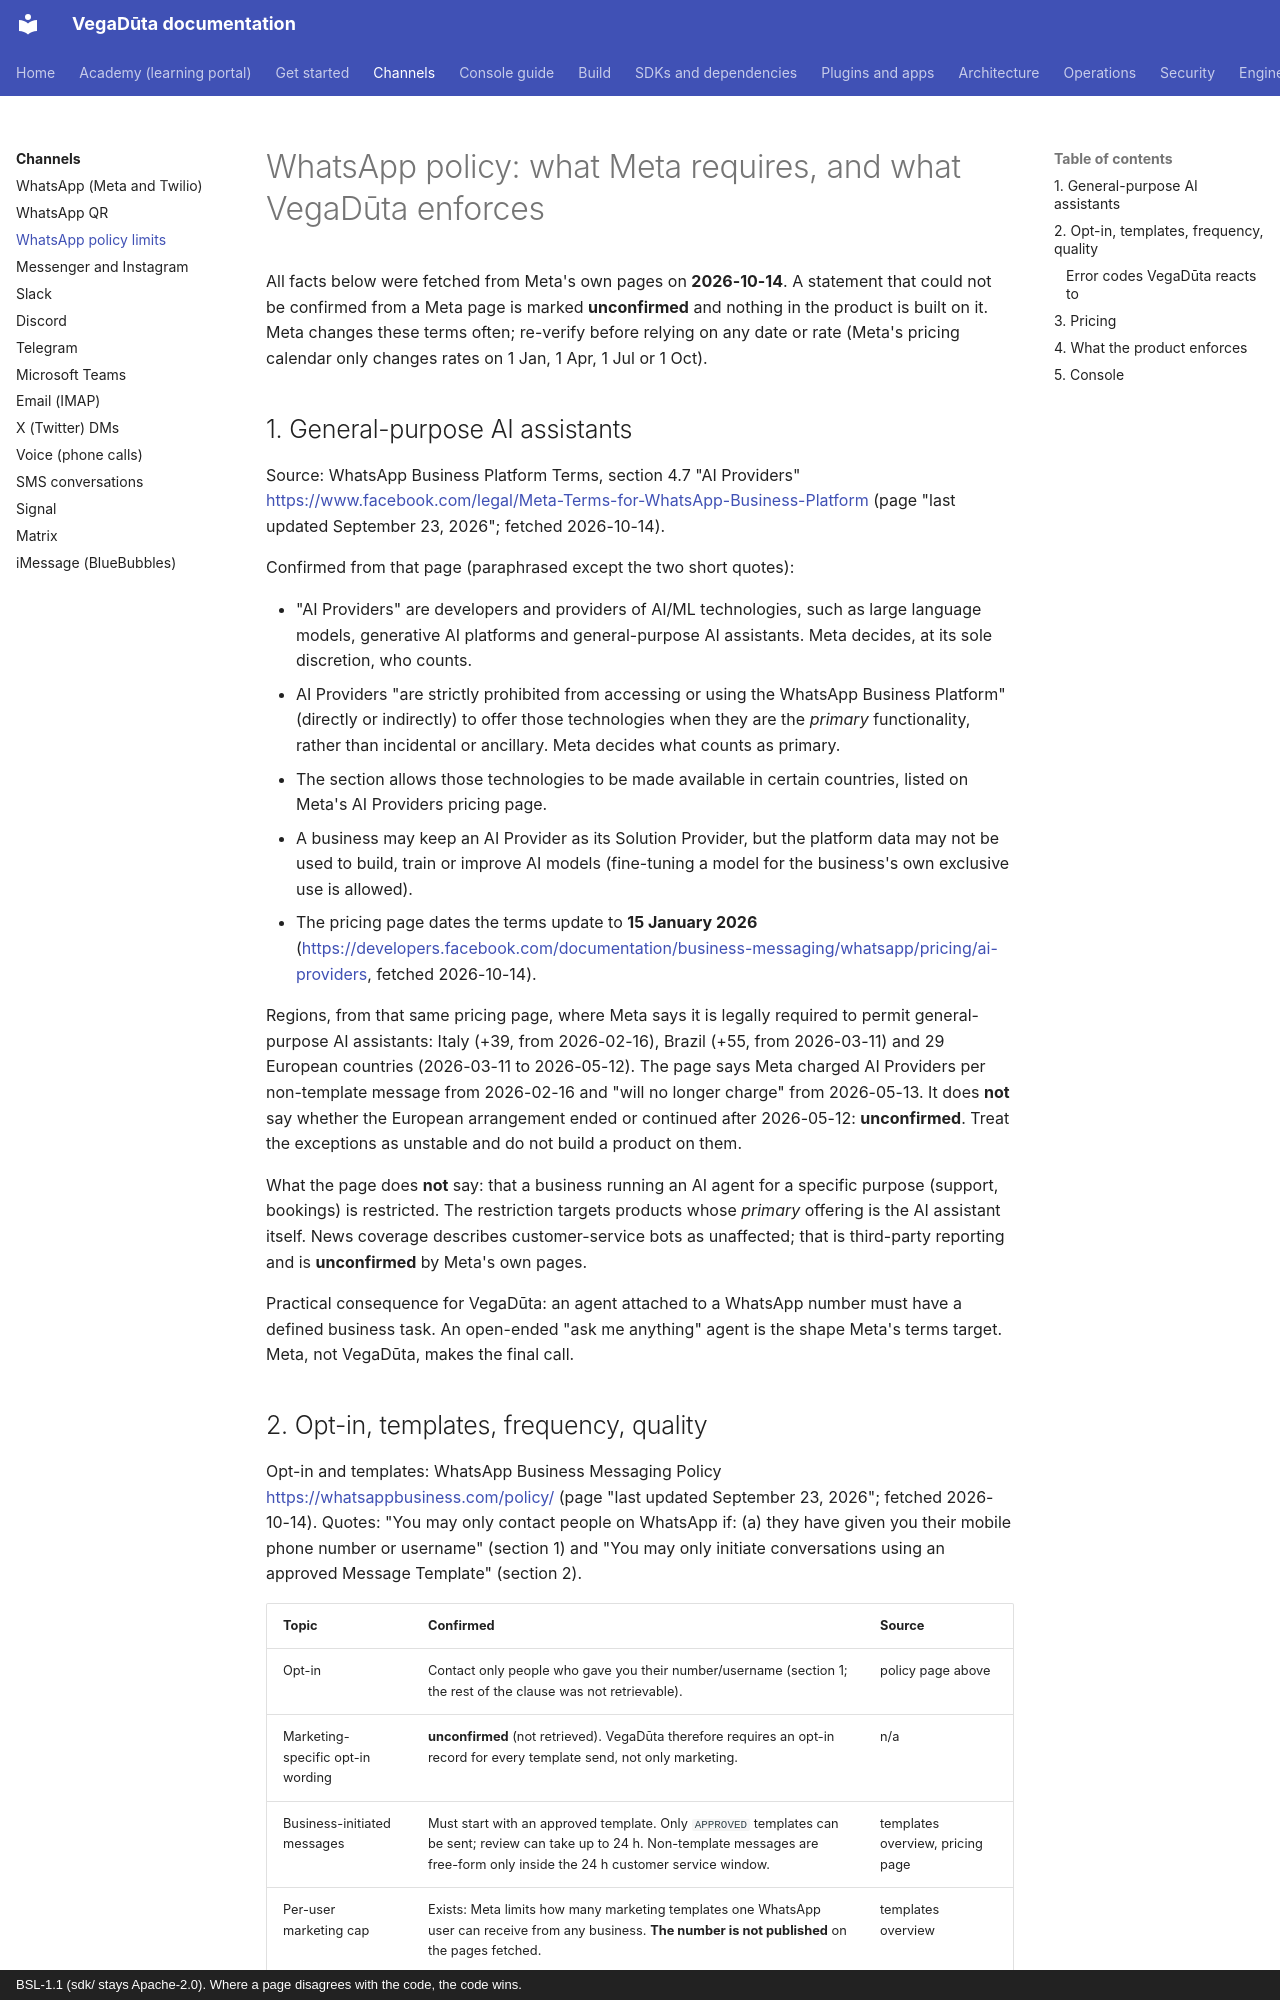

repository: CD-LC/vegaduta · page: channels/whatsapp-policy/index.html · generator: mkdocs · copyright: BSL-1.1 (sdk/ stays Apache-2.0). Where a page disagrees with the code, the code wins.

# WhatsApp policy: what Meta requires, and what VegaDūta enforces

All facts below were fetched from Meta's own pages on **2026-10-14**. A statement
that could not be confirmed from a Meta page is marked **unconfirmed** and nothing
in the product is built on it. Meta changes these terms often; re-verify before
relying on any date or rate (Meta's pricing calendar only changes rates on
1 Jan, 1 Apr, 1 Jul or 1 Oct).

## 1. General-purpose AI assistants

Source: WhatsApp Business Platform Terms, section 4.7 "AI Providers"
<https://www.facebook.com/legal/Meta-Terms-for-WhatsApp-Business-Platform>
(page "last updated September 23, 2026"; fetched 2026-10-14).

Confirmed from that page (paraphrased except the two short quotes):

- "AI Providers" are developers and providers of AI/ML technologies, such as
  large language models, generative AI platforms and general-purpose AI
  assistants. Meta decides, at its sole discretion, who counts.
- AI Providers "are strictly prohibited from accessing or using the WhatsApp
  Business Platform" (directly or indirectly) to offer those technologies when
  they are the *primary* functionality, rather than incidental or ancillary.
  Meta decides what counts as primary.
- The section allows those technologies to be made available in certain
  countries, listed on Meta's AI Providers pricing page.
- A business may keep an AI Provider as its Solution Provider, but the platform
  data may not be used to build, train or improve AI models (fine-tuning a
  model for the business's own exclusive use is allowed).
- The pricing page dates the terms update to **15 January 2026**
  (<https://developers.facebook.com/documentation/business-messaging/whatsapp/pricing/ai-providers>,
  fetched 2026-10-14).

Regions, from that same pricing page, where Meta says it is legally required to
permit general-purpose AI assistants: Italy (+39, from 2026-02-16), Brazil (+55,
from 2026-03-11) and 29 European countries (2026-03-11 to 2026-05-12). The page
says Meta charged AI Providers per non-template message from 2026-02-16 and
"will no longer charge" from 2026-05-13. It does **not** say whether the
European arrangement ended or continued after 2026-05-12: **unconfirmed**. Treat
the exceptions as unstable and do not build a product on them.

What the page does **not** say: that a business running an AI agent for a
specific purpose (support, bookings) is restricted. The restriction targets
products whose *primary* offering is the AI assistant itself. News coverage
describes customer-service bots as unaffected; that is third-party reporting
and is **unconfirmed** by Meta's own pages.

Practical consequence for VegaDūta: an agent attached to a WhatsApp number must
have a defined business task. An open-ended "ask me anything" agent is the
shape Meta's terms target. Meta, not VegaDūta, makes the final call.
